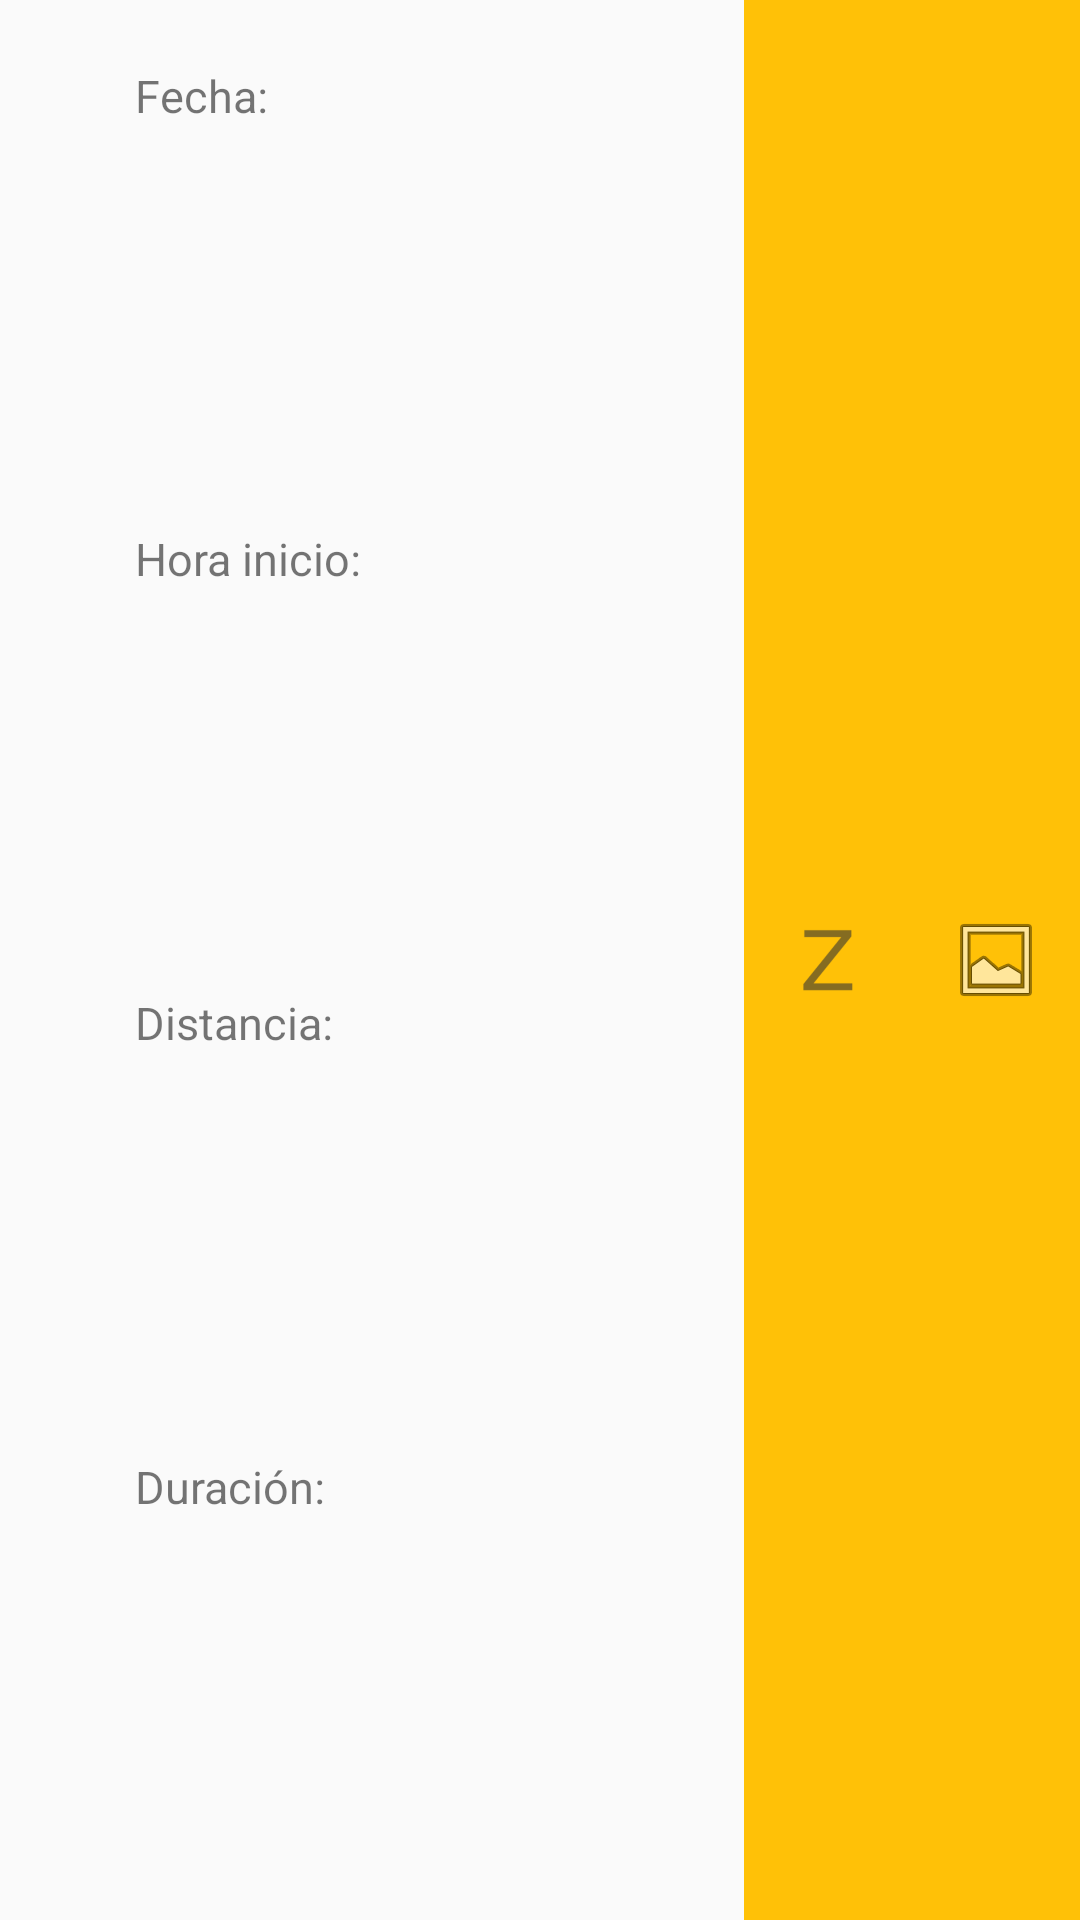

Layout XML and referenced resources for this Android screen:
<!-- AndroidManifest.xml: application theme AppTheme -->
<!-- res/layout/fragment_details_route.xml -->
<LinearLayout
    xmlns:android="http://schemas.android.com/apk/res/android"
    xmlns:tools="http://schemas.android.com/tools"
    android:id="@+id/wrapper_fragment_details"
    android:layout_width="match_parent"
    android:layout_height="match_parent"
    android:orientation="vertical"
    tools:context="com.marcostoral.keepmoving.fragments.RouteDetailsFragment">

    <LinearLayout
        android:layout_width="match_parent"
        android:layout_height="0dp"
        android:layout_weight="1"
        android:orientation="horizontal">

        <LinearLayout
            android:layout_width="0dp"
            android:layout_height="match_parent"
            android:layout_weight="80"
            android:orientation="vertical">

            <TextView
                android:id="@+id/tvDetailsTitle"
                android:layout_width="match_parent"
                android:layout_height="wrap_content"
                android:textStyle="bold"
                android:textSize="16sp"
                android:paddingLeft="5sp"
                />

            <LinearLayout
                android:layout_width="match_parent"
                android:layout_height="match_parent"
                android:orientation="horizontal">

                <ImageView
                    android:id="@+id/ivDetailsType"
                    android:layout_width="0dp"
                    android:layout_height="wrap_content"
                    android:layout_weight="20"
                    android:layout_gravity="center"
                    />

                <LinearLayout
                    android:layout_width="0dp"
                    android:layout_height="match_parent"
                    android:layout_weight="35"
                    android:layout_gravity="center"
                    android:orientation="vertical">

                    <TextView
                        android:layout_width="match_parent"
                        android:layout_height="0dp"
                        android:layout_weight="25"
                        android:textSize="15sp"
                        android:text="@string/date"
                        />
                    <TextView
                        android:layout_width="match_parent"
                        android:layout_height="0dp"
                        android:layout_weight="25"
                        android:textSize="15sp"
                        android:text="@string/start_at"
                        />

                    <TextView
                        android:layout_width="match_parent"
                        android:layout_height="0dp"
                        android:layout_weight="25"
                        android:textSize="15sp"
                        android:text="@string/distance"
                        />

                    <TextView
                        android:layout_width="match_parent"
                        android:layout_height="0dp"
                        android:layout_weight="25"
                        android:textSize="15sp"
                        android:text="@string/time"
                        />

                </LinearLayout>
                <LinearLayout
                    android:layout_width="0dp"
                    android:layout_height="match_parent"
                    android:layout_weight="55"
                    android:layout_gravity="center"
                    android:orientation="vertical">

                    <TextView
                        android:id="@+id/tvDetailsDate"
                        android:layout_width="match_parent"
                        android:layout_height="0dp"
                        android:layout_weight="25"
                        android:textSize="15sp"
                        />
                    <TextView
                        android:id="@+id/tvDetailsHour"
                        android:layout_width="match_parent"
                        android:layout_height="0dp"
                        android:layout_weight="25"
                        android:textSize="15sp"
                        />

                    <TextView
                        android:id="@+id/tvDetailsDistance"
                        android:layout_width="match_parent"
                        android:layout_height="0dp"
                        android:layout_weight="25"
                        android:textSize="15sp"
                        />

                    <TextView
                        android:id="@+id/tvDetailsTime"
                        android:layout_width="match_parent"
                        android:layout_height="0dp"
                        android:layout_weight="25"
                        android:textSize="15sp"
                        />

                </LinearLayout>

            </LinearLayout>

        </LinearLayout>

        <ImageButton
            android:id="@+id/ib_chart"
            android:layout_width="0dp"
            android:layout_height="match_parent"
            android:layout_weight="18"
            android:layout_gravity="center"
            android:background="@color/colorAccent"
            android:src="@drawable/ic_altitude"

            />


        <ImageButton
            android:id="@+id/ib_gallery"
            android:layout_width="0dp"
            android:layout_height="match_parent"
            android:layout_weight="18"
            android:layout_gravity="center"
            android:background="@color/colorAccent"
            android:src="@android:drawable/ic_menu_gallery"
            />

    </LinearLayout>

</LinearLayout>
<!-- resources referenced by this layout -->
<resources>
  <color name="colorAccent">#ffc107</color>
  <!-- drawable ic_altitude: png bitmap (drawable-hdpi, 496 bytes) -->
  <string name="date">Fecha: </string>
  <string name="distance">Distancia: </string>
  <string name="start_at">Hora inicio: </string>
  <string name="time">Duración: </string>
  <style name="AppTheme" parent="Theme.AppCompat.Light.DarkActionBar">
          
          <item name="colorPrimary">@color/colorPrimary</item>
          <item name="colorPrimaryDark">@color/colorPrimaryDark</item>
          <item name="colorAccent">@color/colorAccent</item>
      </style>
  <color name="colorPrimary">#795548</color>
  <color name="colorPrimaryDark">#5D4037</color>
</resources>
